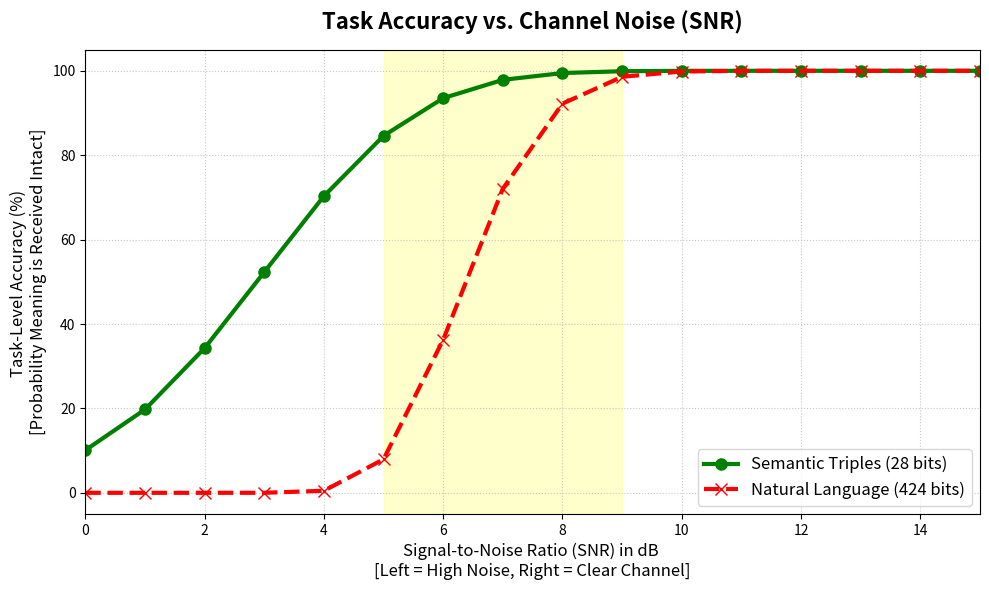

The matplotlib source for this figure:
import numpy as np

import matplotlib.pyplot as plt

import math



# ==============================================================================

# 1. SETUP VARIABLES AND PARAMETERS

# ==============================================================================

# We will test the Signal-to-Noise Ratio (SNR) from 0 dB to 15 dB. 

# Higher SNR means a clearer channel. Lower SNR means lots of noise.

# (Beyond 15 dB, both methods achieve 100% accuracy, so 0-15 dB is the crucial zone)

snr_db_range = np.arange(0, 16, 1)



# --- Standard Approach: Natural Language (NL) ---

# Example Sentence: "The quick brown fox jumped high over the sleeping dog"

# In standard communication, we send every single character (including spaces).

# 53 characters * 8 bits per character = 424 bits.

nl_length_bits = 424 



# --- New Approach: Semantic Triple Encoded Data ---

# Core meaning extracted: (fox, jumped, dog)

# Using a shared Knowledge Base dictionary:

# "fox"    (Noun) -> 10 bits (can represent 1024 unique animals)

# "jumped" (Verb) -> 8 bits  (can represent 256 unique actions)

# "dog"    (Noun) -> 10 bits (can represent 1024 unique animals)

# Total semantic bits needed to convey the EXACT same meaning = 28 bits.

semantic_length_bits = 28 





# ==============================================================================

# 2. DEFINING THE COMMUNICATION CHANNEL (THE FORMULAS)

# ==============================================================================



def calculate_bit_error_rate(snr_db):

    """

    Calculates the Bit Error Rate (BER) for a given Signal-to-Noise Ratio (SNR).

    BER is the probability that a single 1 flips to a 0, or a 0 flips to a 1 due to noise.

    

    Formula used: BPSK (Binary Phase Shift Keying) in AWGN (Gaussian Noise) channel.

    BER = 0.5 * erfc( sqrt( 10^(SNR/10) ) )

    """

    # Convert SNR from decibels (dB) to linear scale

    snr_linear = 10.0 ** (snr_db / 10.0)

    

    # Calculate error probability using the complementary error function (erfc)

    ber = 0.5 * math.erfc(math.sqrt(snr_linear))

    return ber





def calculate_task_accuracy(ber, num_bits_in_message):

    """

    Task Accuracy is the probability that the ENTIRE meaning is received correctly.

    If a message has 'N' bits, and the chance of a bit being correct is (1 - BER),

    then the chance of ALL bits being correct is (1 - BER) multiplied N times.

    

    Formula: Accuracy = (1 - BER) ^ number_of_bits

    """

    chance_single_bit_correct = 1.0 - ber

    

    # Probability that every single bit in the message survives the noise

    accuracy = chance_single_bit_correct ** num_bits_in_message

    return accuracy





# ==============================================================================

# 3. RUNNING THE SIMULATION

# ==============================================================================

# We will store the accuracy percentages here as we test different noise levels

nl_accuracies = []

semantic_accuracies = []



for snr in snr_db_range:

    

    # Step 3a: How likely is a bit to corrupt at this noise level?

    current_ber = calculate_bit_error_rate(snr)

    

    # Step 3b: Calculate accuracy for the long standard Natural Language message

    nl_acc = calculate_task_accuracy(current_ber, nl_length_bits)

    nl_accuracies.append(nl_acc * 100) # Convert to percentage

    

    # Step 3c: Calculate accuracy for our short Semantic Triple message

    sem_acc = calculate_task_accuracy(current_ber, semantic_length_bits)

    semantic_accuracies.append(sem_acc * 100) # Convert to percentage





# ==============================================================================

# 4. PLOTTING THE GRAPH TO PROVE SEMANTICS IS BETTER

# ==============================================================================

plt.figure(figsize=(10, 6))



# Plot Semantic performance (Green line)

plt.plot(snr_db_range, semantic_accuracies, 

         label=f'Semantic Triples ({semantic_length_bits} bits)', 

         color='green', linewidth=3, marker='o', markersize=8)

         

# Plot Natural Language performance (Red dotted line)

plt.plot(snr_db_range, nl_accuracies, 

         label=f'Natural Language ({nl_length_bits} bits)', 

         color='red', linewidth=3, marker='x', linestyle='--', markersize=8)



# Adding Text, Titles, and Labels clearly

plt.title('Task Accuracy vs. Channel Noise (SNR)', fontsize=16, fontweight='bold', pad=15)

plt.xlabel('Signal-to-Noise Ratio (SNR) in dB \n[Left = High Noise, Right = Clear Channel]', fontsize=12)

plt.ylabel('Task-Level Accuracy (%) \n[Probability Meaning is Received Intact]', fontsize=12)



# Make the chart look professional

plt.grid(True, linestyle=':', alpha=0.7)

plt.legend(fontsize=12, loc='lower right')

plt.ylim(-5, 105) # Keep percentages between 0 and 100

plt.xlim(0, 15)



# Highlight the huge gap in performance around 6-8 dB

plt.axvspan(5, 9, color='yellow', alpha=0.2, label='Maximum Semantic Advantage Zone')




# Save and Show the Graph

plt.tight_layout()

plt.savefig('semantic_advantage_simulation.png', dpi=300)

print("Simulation complete! Check the generated graph image.")
